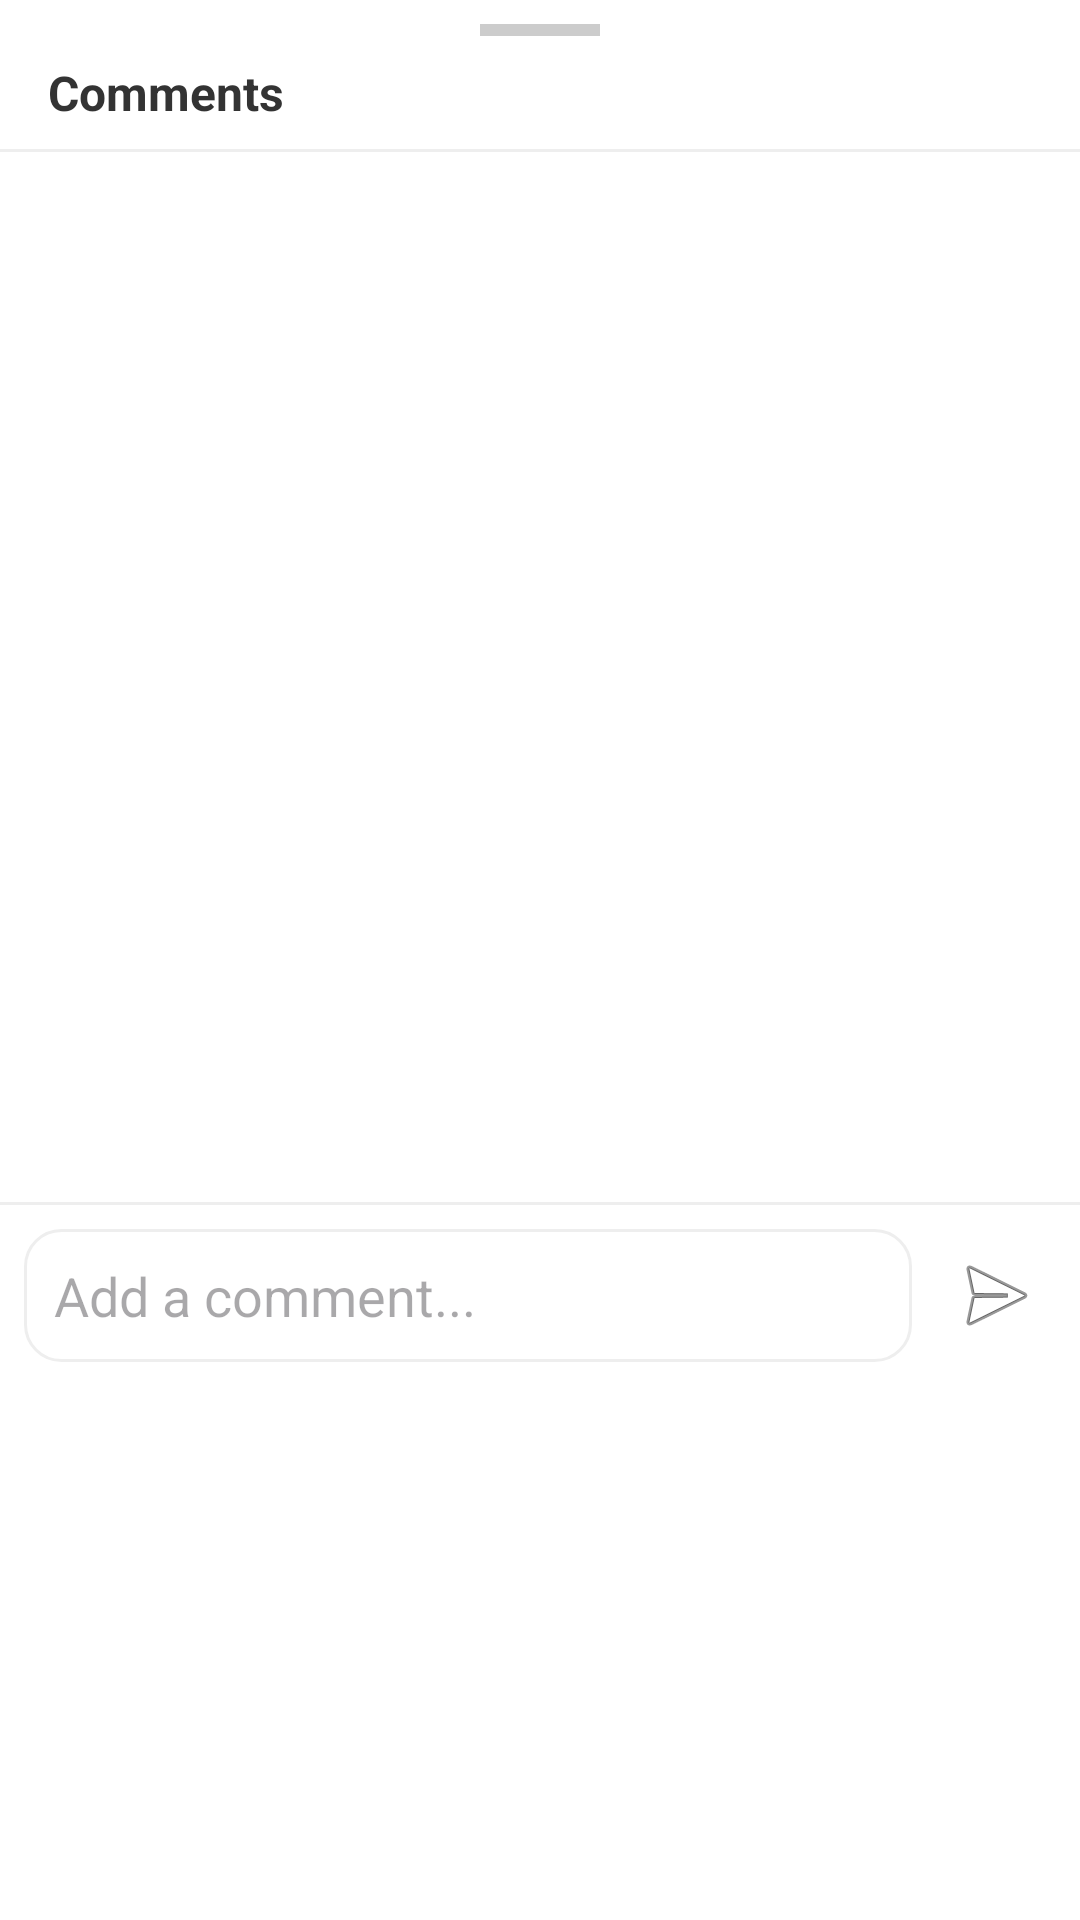

The Android layout XML behind this screen, and the referenced resources:
<!-- AndroidManifest.xml: application theme Theme.MXNexus -->
<!-- res/layout/bottom_sheet_comments.xml -->
<?xml version="1.0" encoding="utf-8"?>
<LinearLayout
    xmlns:android="http://schemas.android.com/apk/res/android"
    android:layout_width="match_parent"
    android:layout_height="wrap_content"
    android:orientation="vertical"
    android:background="#FFFFFF">

    
    <View
        android:layout_width="40dp"
        android:layout_height="4dp"
        android:background="#CCCCCC"
        android:layout_gravity="center"
        android:layout_marginTop="8dp"
        android:layout_marginBottom="8dp"/>

    
    <TextView
        android:layout_width="match_parent"
        android:layout_height="wrap_content"
        android:text="Comments"
        android:textSize="16sp"
        android:textStyle="bold"
        android:textColor="#333333"
        android:paddingHorizontal="16dp"
        android:paddingBottom="8dp"/>

    
    <View
        android:layout_width="match_parent"
        android:layout_height="1dp"
        android:background="#EEEEEE"/>

    
    <androidx.recyclerview.widget.RecyclerView
        android:id="@+id/rvComments"
        android:layout_width="match_parent"
        android:layout_height="350dp"
        android:padding="8dp"
        android:background="#FFFFFF"/>

    
    <androidx.recyclerview.widget.RecyclerView
        android:id="@+id/rvMentionSuggestions"
        android:layout_width="match_parent"
        android:layout_height="wrap_content"
        android:maxHeight="150dp"
        android:visibility="gone"
        android:background="#FFFFFF"/>

    
    <View
        android:layout_width="match_parent"
        android:layout_height="1dp"
        android:background="#EEEEEE"/>

    
    <LinearLayout
        android:layout_width="match_parent"
        android:layout_height="wrap_content"
        android:orientation="horizontal"
        android:padding="8dp"
        android:gravity="center_vertical"
        android:background="#FFFFFF">

        <EditText
            android:id="@+id/etComment"
            android:layout_width="0dp"
            android:layout_height="wrap_content"
            android:layout_weight="1"
            android:hint="Add a comment..."
            android:textColor="#333333"
            android:background="@drawable/spinner_background"
            android:padding="10dp"
            android:maxLines="3"/>

        <ImageButton
            android:id="@+id/btnSendComment"
            android:layout_width="40dp"
            android:layout_height="40dp"
            android:src="@android:drawable/ic_menu_send"
            android:background="?attr/selectableItemBackgroundBorderless"
            android:layout_marginStart="8dp"
            />

    </LinearLayout>

</LinearLayout>
<!-- resources referenced by this layout -->
<resources>
  <!-- drawable spinner_background (drawable) -->
  <?xml version="1.0" encoding="utf-8"?>
  <shape xmlns:android="http://schemas.android.com/apk/res/android">
      <stroke android:width="1dp" android:color="#EEEEEE" />
      <corners android:radius="12dp" />
      <solid android:color="#FFFFFF" />
      <padding android:left="12dp" android:right="12dp" android:top="8dp" android:bottom="8dp" />
  </shape>
  <style name="Theme.MXNexus" parent="Base.Theme.MXNexus" />
  <style name="Base.Theme.MXNexus" parent="Theme.Material3.Light.NoActionBar">
          <item name="colorPrimary">@color/primary</item>
          <item name="colorOnPrimary">@color/surface</item>
          <item name="colorSecondary">@color/accent</item>
          <item name="android:colorBackground">@color/background</item>
          <item name="android:fontFamily">sans-serif</item>
          <item name="android:textColorPrimary">#1A1A2E</item>
          <item name="materialButtonStyle">@style/WhiteTextButton</item>
      </style>
  <color name="primary">#FF00CC</color>
  <color name="surface">#FFFFFF</color>
  <color name="accent">#3333FF</color>
  <color name="background">#FFFFFF</color>
  <style name="WhiteTextButton" parent="Widget.MaterialComponents.Button">
          <item name="android:textColor">#FFFFFF</item>
      </style>
</resources>
